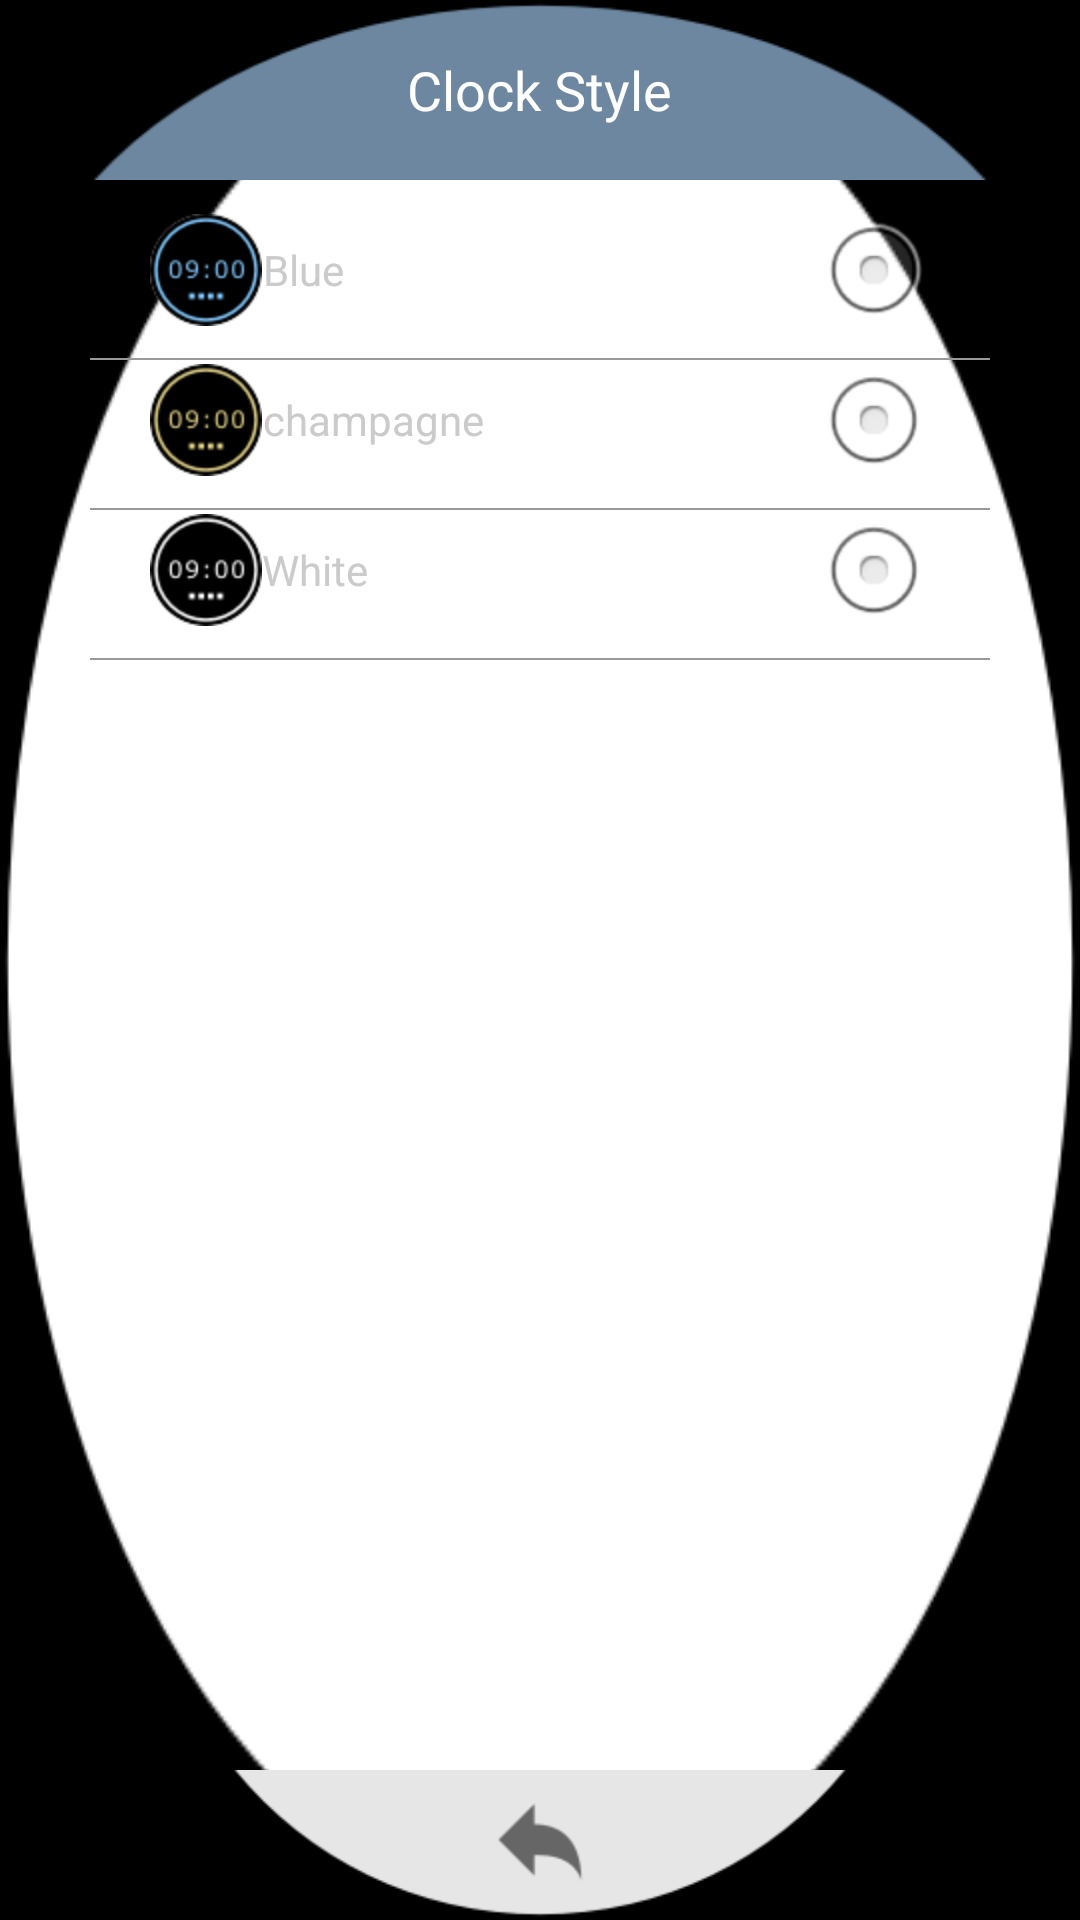

Here is an Android app screen rendered from its layout file. Give the layout XML and the strings, colors and styles it references.
<!-- AndroidManifest.xml: application theme AppTheme -->
<!-- res/layout/circle_backgroud_view.xml -->
<?xml version="1.0" encoding="utf-8"?>
<RelativeLayout 
    android:background="@drawable/call_log_backgroud" 
    android:layout_width="fill_parent" 
    android:layout_height="fill_parent"
  	xmlns:android="http://schemas.android.com/apk/res/android">
    <LinearLayout 
        android:gravity="center" 
        android:id="@id/title_layout" 
        android:background="@drawable/setting_title_bg" 
        android:layout_width="fill_parent" 
        android:layout_height="60.0dip" 
        android:layout_alignParentTop="true">
        <TextView 
            android:textAppearance="?android:textAppearanceMedium" 
            android:textColor="@android:color/white" 
            android:gravity="center" 
            android:id="@id/title" 
            android:layout_width="wrap_content" 
            android:layout_height="wrap_content" 
            android:text="@string/clock_style" />
    </LinearLayout>
    <ScrollView 
        android:scrollbars="none" 
        android:layout_width="fill_parent" 
        android:layout_height="wrap_content" 
        android:layout_above="@id/back_layout" 
        android:layout_below="@id/title_layout">
        <LinearLayout 
            android:orientation="vertical" 
            android:layout_width="fill_parent" 
            android:layout_height="wrap_content" 
            android:layout_marginLeft="30.0dip" 
            android:layout_marginRight="30.0dip">
            <RelativeLayout 
                android:layout_width="fill_parent" 
                android:layout_height="wrap_content" 
                android:layout_marginTop="10.0dip">
                <LinearLayout 
                    android:gravity="bottom|center" 
                    android:orientation="vertical" 
                    android:id="@id/blue_layout" 
                    android:layout_width="fill_parent" 
                    android:layout_height="50.0dip">
                    <RelativeLayout 
                        android:layout_width="fill_parent" 
                        android:layout_height="wrap_content" 
                        android:layout_marginTop="7.0dip" 
                        android:layout_marginBottom="3.0dip">
                        <TextView 
                            android:textSize="14.0dip" 
                            android:textColor="@color/color_cbcbcb" 
                            android:gravity="center" 
                            android:id="@id/blue_text" 
                            android:layout_width="wrap_content" 
                            android:layout_height="wrap_content" 
                            android:layout_marginLeft="20.0dip" 
                            android:text="@string/blue_backgroud" 
                            android:singleLine="true" 
                            android:drawableLeft="@drawable/mini_blue_backgroud" 
                            android:layout_alignParentLeft="true" />
                        <RadioButton 
                            android:id="@id/blue_box" 
                            android:layout_width="wrap_content" 
                            android:layout_height="wrap_content" 
                            android:layout_marginRight="20.0dip" 
                            android:layout_alignParentRight="true" />
                    </RelativeLayout>
                    <View 
                        android:background="@color/color_999999" 
                        android:layout_width="fill_parent" 
                        android:layout_height="0.5dip" 
                        android:layout_marginTop="5.0dip" />
                </LinearLayout>
                <LinearLayout 
                    android:gravity="bottom|center" 
                    android:orientation="vertical" 
                    android:id="@id/black_layout" 
                    android:layout_width="fill_parent" 
                    android:layout_height="50.0dip" 
                    android:layout_below="@id/blue_layout">
                    <RelativeLayout 
                        android:layout_width="fill_parent" 
                        android:layout_height="wrap_content" 
                        android:layout_marginTop="7.0dip" 
                        android:layout_marginBottom="3.0dip">
                        <TextView 
                            android:textSize="14.0dip" 
                            android:textColor="@color/color_cbcbcb" 
                            android:gravity="center" 
                            android:id="@id/black_text" 
                            android:layout_width="wrap_content" 
                            android:layout_height="wrap_content" 
                            android:layout_marginLeft="20.0dip" 
                            android:text="@string/champagne_backgroud" 
                            android:singleLine="true" 
                            android:drawableLeft="@drawable/mini_champagne_backgroud" 
                            android:layout_alignParentLeft="true" />
                        <RadioButton 
                            android:id="@id/champagne_box" 
                            android:layout_width="wrap_content" 
                            android:layout_height="wrap_content" 
                            android:layout_marginRight="20.0dip" 
                            android:layout_alignParentRight="true" />
                    </RelativeLayout>
                    <View 
                        android:background="@color/color_999999" 
                        android:layout_width="fill_parent" 
                        android:layout_height="0.5dip" 
                        android:layout_marginTop="5.0dip" />
                </LinearLayout>
                <LinearLayout 
                    android:gravity="bottom|center" 
                    android:orientation="vertical" 
                    android:id="@id/white_layout" 
                    android:layout_width="fill_parent" 
                    android:layout_height="50.0dip" 
                    android:layout_below="@id/black_layout">
                    <RelativeLayout 
                        android:layout_width="fill_parent" 
                        android:layout_height="wrap_content" 
                        android:layout_marginTop="7.0dip" 
                        android:layout_marginBottom="3.0dip">
                        <TextView 
                            android:textSize="14.0dip" 
                            android:textColor="@color/color_cbcbcb" 
                            android:gravity="center" 
                            android:id="@id/white_text" 
                            android:layout_width="wrap_content" 
                            android:layout_height="wrap_content" 
                            android:layout_marginLeft="20.0dip" 
                            android:text="@string/white_backgroud" 
                            android:singleLine="true" 
                            android:drawableLeft="@drawable/mini_white_backgroud" 
                            android:layout_alignParentLeft="true" />
                        <RadioButton 
                            android:id="@id/white_box" 
                            android:layout_width="wrap_content" 
                            android:layout_height="wrap_content" 
                            android:layout_marginRight="20.0dip" 
                            android:layout_alignParentRight="true" />
                    </RelativeLayout>
                    <View 
                        android:background="@color/color_999999" 
                        android:layout_width="fill_parent" 
                        android:layout_height="0.5dip" 
                        android:layout_marginTop="5.0dip" />
                </LinearLayout>
            </RelativeLayout>
        </LinearLayout>
    </ScrollView>
    <LinearLayout 
        android:gravity="center" 
        android:id="@id/back_layout" 
        android:layout_width="fill_parent" 
        android:layout_height="50.0dip" 
        android:layout_alignParentBottom="true">
        <ImageButton 
            android:gravity="center" 
            android:id="@id/back_img" 
            android:background="@drawable/back" 
            android:layout_width="wrap_content" 
            android:layout_height="wrap_content" />
    </LinearLayout>
</RelativeLayout>
<!-- resources referenced by this layout -->
<resources>
  <color name="color_999999">#ff999999</color>
  <color name="color_cbcbcb">#ffcbcbcb</color>
  <!-- drawable back (drawable) -->
  <?xml version="1.0" encoding="utf-8"?>
  <selector
    xmlns:android="http://schemas.android.com/apk/res/android">
      <item android:state_pressed="true" android:drawable="@drawable/back_press" />
      <item android:drawable="@drawable/back_normal" />
  </selector>
  <!-- drawable call_log_backgroud: png bitmap (drawable-hdpi, 4559 bytes) -->
  <!-- drawable mini_blue_backgroud: png bitmap (drawable-hdpi, 1845 bytes) -->
  <!-- drawable mini_champagne_backgroud: png bitmap (drawable-hdpi, 1838 bytes) -->
  <!-- drawable mini_white_backgroud: png bitmap (drawable-hdpi, 1856 bytes) -->
  <!-- drawable setting_title_bg: png bitmap (drawable-hdpi, 1397 bytes) -->
  <string name="blue_backgroud">Blue</string>
  <string name="champagne_backgroud">champagne</string>
  <string name="clock_style">Clock Style</string>
  <string name="white_backgroud">White</string>
  <style name="AppTheme" parent="android:Theme.Translucent.NoTitleBar">
          <item name="android:windowAnimationStyle">@null</item>
          <item name="android:windowNoTitle">true</item>
          <item name="android:windowContentOverlay">@null</item>
      </style>
  <!-- drawable back_press: png bitmap (drawable-hdpi, 1712 bytes) -->
  <!-- drawable back_normal: png bitmap (drawable-hdpi, 1768 bytes) -->
</resources>
